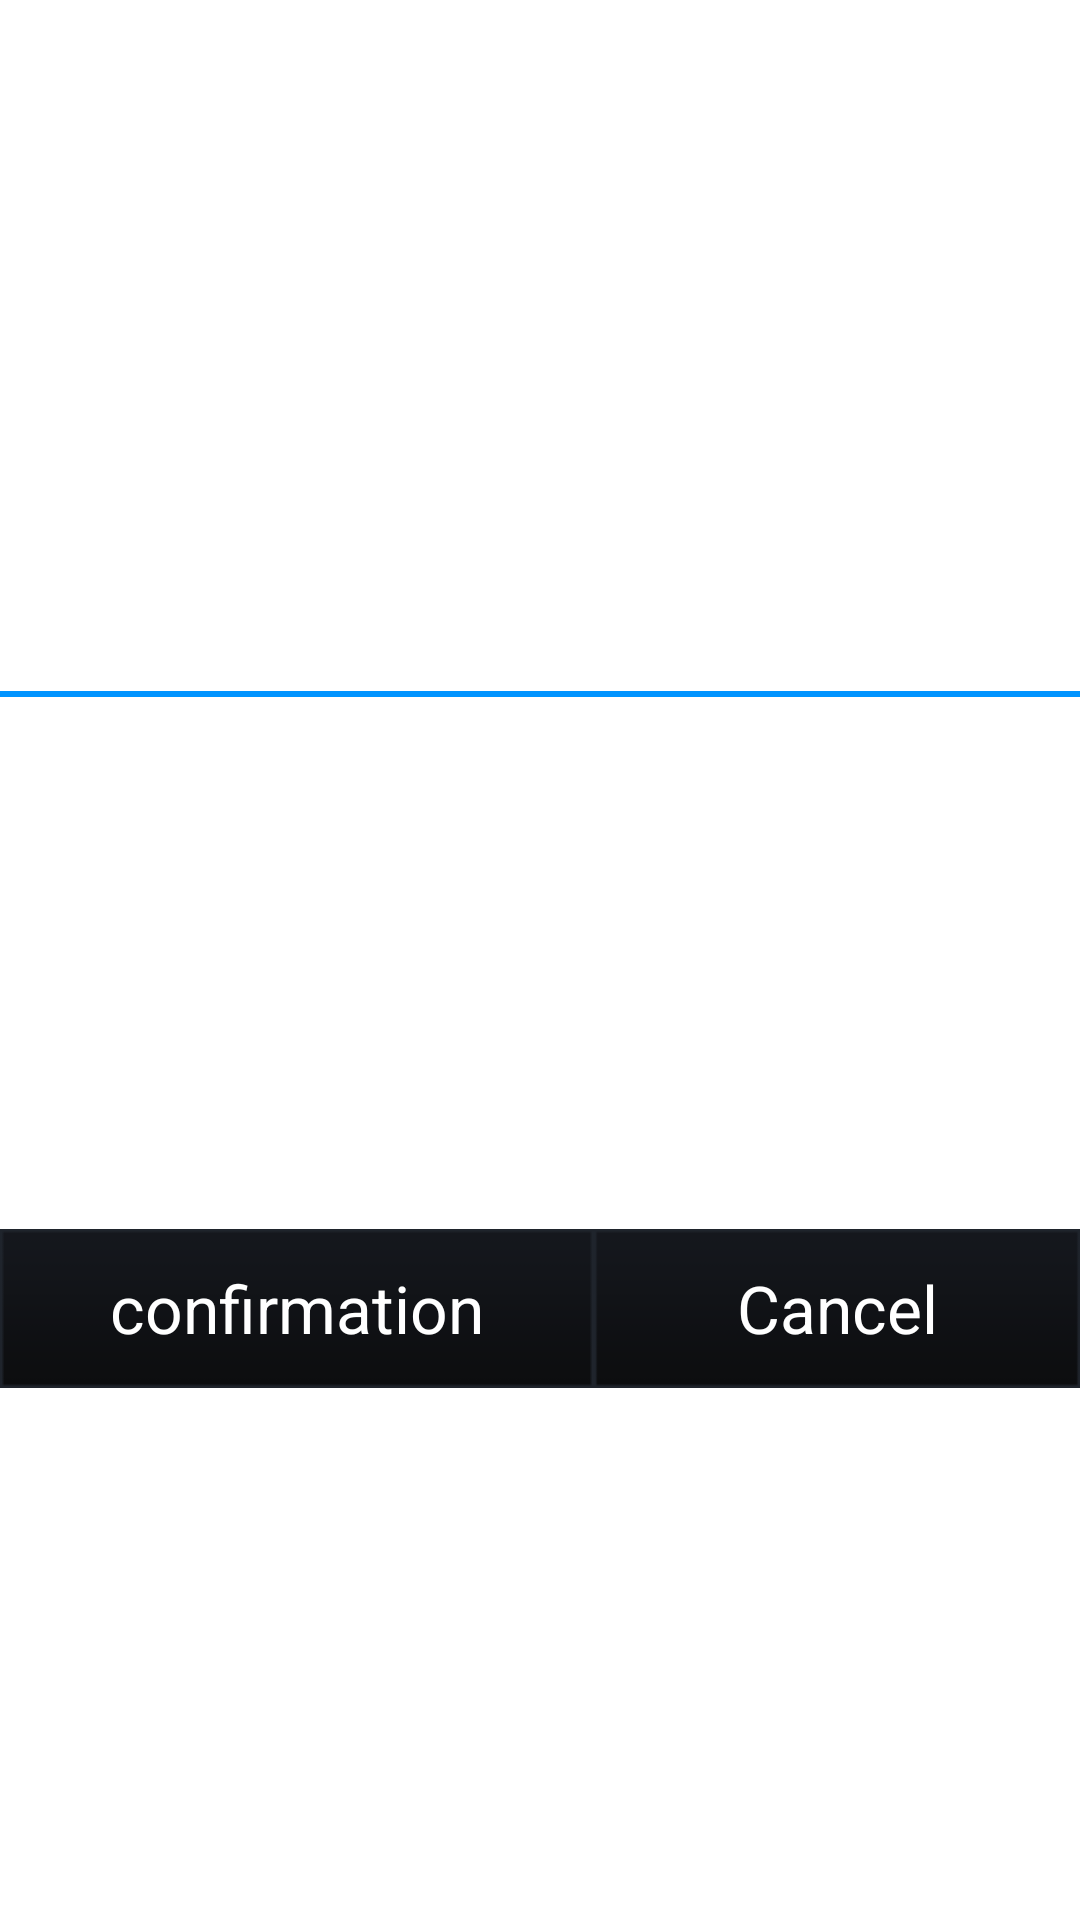

Android layout source for this screen:
<!-- AndroidManifest.xml: application theme AppTheme -->
<!-- res/layout/update_tip_dialog.xml -->
<?xml version="1.0" encoding="utf-8"?>
<LinearLayout xmlns:android="http://schemas.android.com/apk/res/android"
    android:id="@+id/widget28"
    android:layout_width="fill_parent"
    android:layout_height="fill_parent"
    android:orientation="vertical" >

    <LinearLayout
        android:id="@+id/widget29"
        android:layout_width="fill_parent"
        android:layout_height="wrap_content"
        android:layout_marginTop="20dip"
        android:orientation="vertical" >

        <TextView
            android:id="@+id/title"
            android:layout_width="wrap_content"
            android:layout_height="wrap_content"
            android:layout_gravity="center_horizontal"
            android:textColor="@color/dialog_blue_title"
            android:textSize="30sp" >
        </TextView>
    </LinearLayout>

    <ScrollView
        android:id="@+id/widget28"
        android:layout_width="fill_parent"
        android:layout_marginTop="50dip"
        android:layout_height="100dip" >

        <LinearLayout
            android:id="@+id/widget29"
            android:layout_width="fill_parent"
            android:layout_height="wrap_content"
            android:orientation="vertical" >

            <TextView
                android:id="@+id/message"
                android:layout_width="fill_parent"
                android:layout_marginLeft="50dip"
                android:layout_marginRight="50dip"
                android:layout_height="wrap_content"
                android:textColor="@color/dialog_blue_title"
                android:textSize="22sp" >
            </TextView>
        </LinearLayout>
    </ScrollView>

    <LinearLayout
        android:id="@+id/div"
        android:layout_width="fill_parent"
        android:layout_height="2dip"
        android:layout_marginBottom="20dip"
        android:layout_marginTop="20dip"
        android:background="@color/dialog_blue_title"
        android:orientation="vertical" >
    </LinearLayout>

    <LinearLayout
        android:layout_width="match_parent"
        android:layout_height="match_parent"
        android:layout_gravity="center"
        android:gravity="center"
        android:orientation="horizontal"
        android:paddingBottom="20dp" >

        <Button
            android:id="@+id/setting_ok"
            android:layout_width="wrap_content"
            android:layout_height="wrap_content"
            android:background="@drawable/dialog_item"
            android:text="@string/ok"
            android:textColor="@drawable/white"
            android:textSize="22dp" />

        <Button
            android:id="@+id/setting_cancel"
            android:layout_width="wrap_content"
            android:layout_height="wrap_content"
            android:background="@drawable/dialog_item"
            android:text="@string/cancel"
            android:textColor="@drawable/white"
            android:textSize="22dp" />
    </LinearLayout>
    

</LinearLayout>
<!-- resources referenced by this layout -->
<resources>
  <color name="dialog_blue_title">#0094ff</color>
  <!-- drawable dialog_item (drawable) -->
  <?xml version="1.0" encoding="utf-8"?>
  <selector xmlns:android="http://schemas.android.com/apk/res/android">
  
      <item android:drawable="@drawable/dialog_item_pressed" android:state_selected="true"/>
      <item android:drawable="@drawable/dialog_item_pressed" android:state_focused="true"/>
      <item android:drawable="@drawable/dialog_item_default"/>
  
  </selector>
  <string name="cancel"> Cancel </string>
  <string name="ok"> confirmation </string>
  <style name="AppTheme" parent="android:Theme.Light" />
  <!-- drawable dialog_item_pressed: png bitmap (drawable-mdpi, 2980 bytes) -->
  <!-- drawable dialog_item_default: png bitmap (drawable-mdpi, 3003 bytes) -->
</resources>
